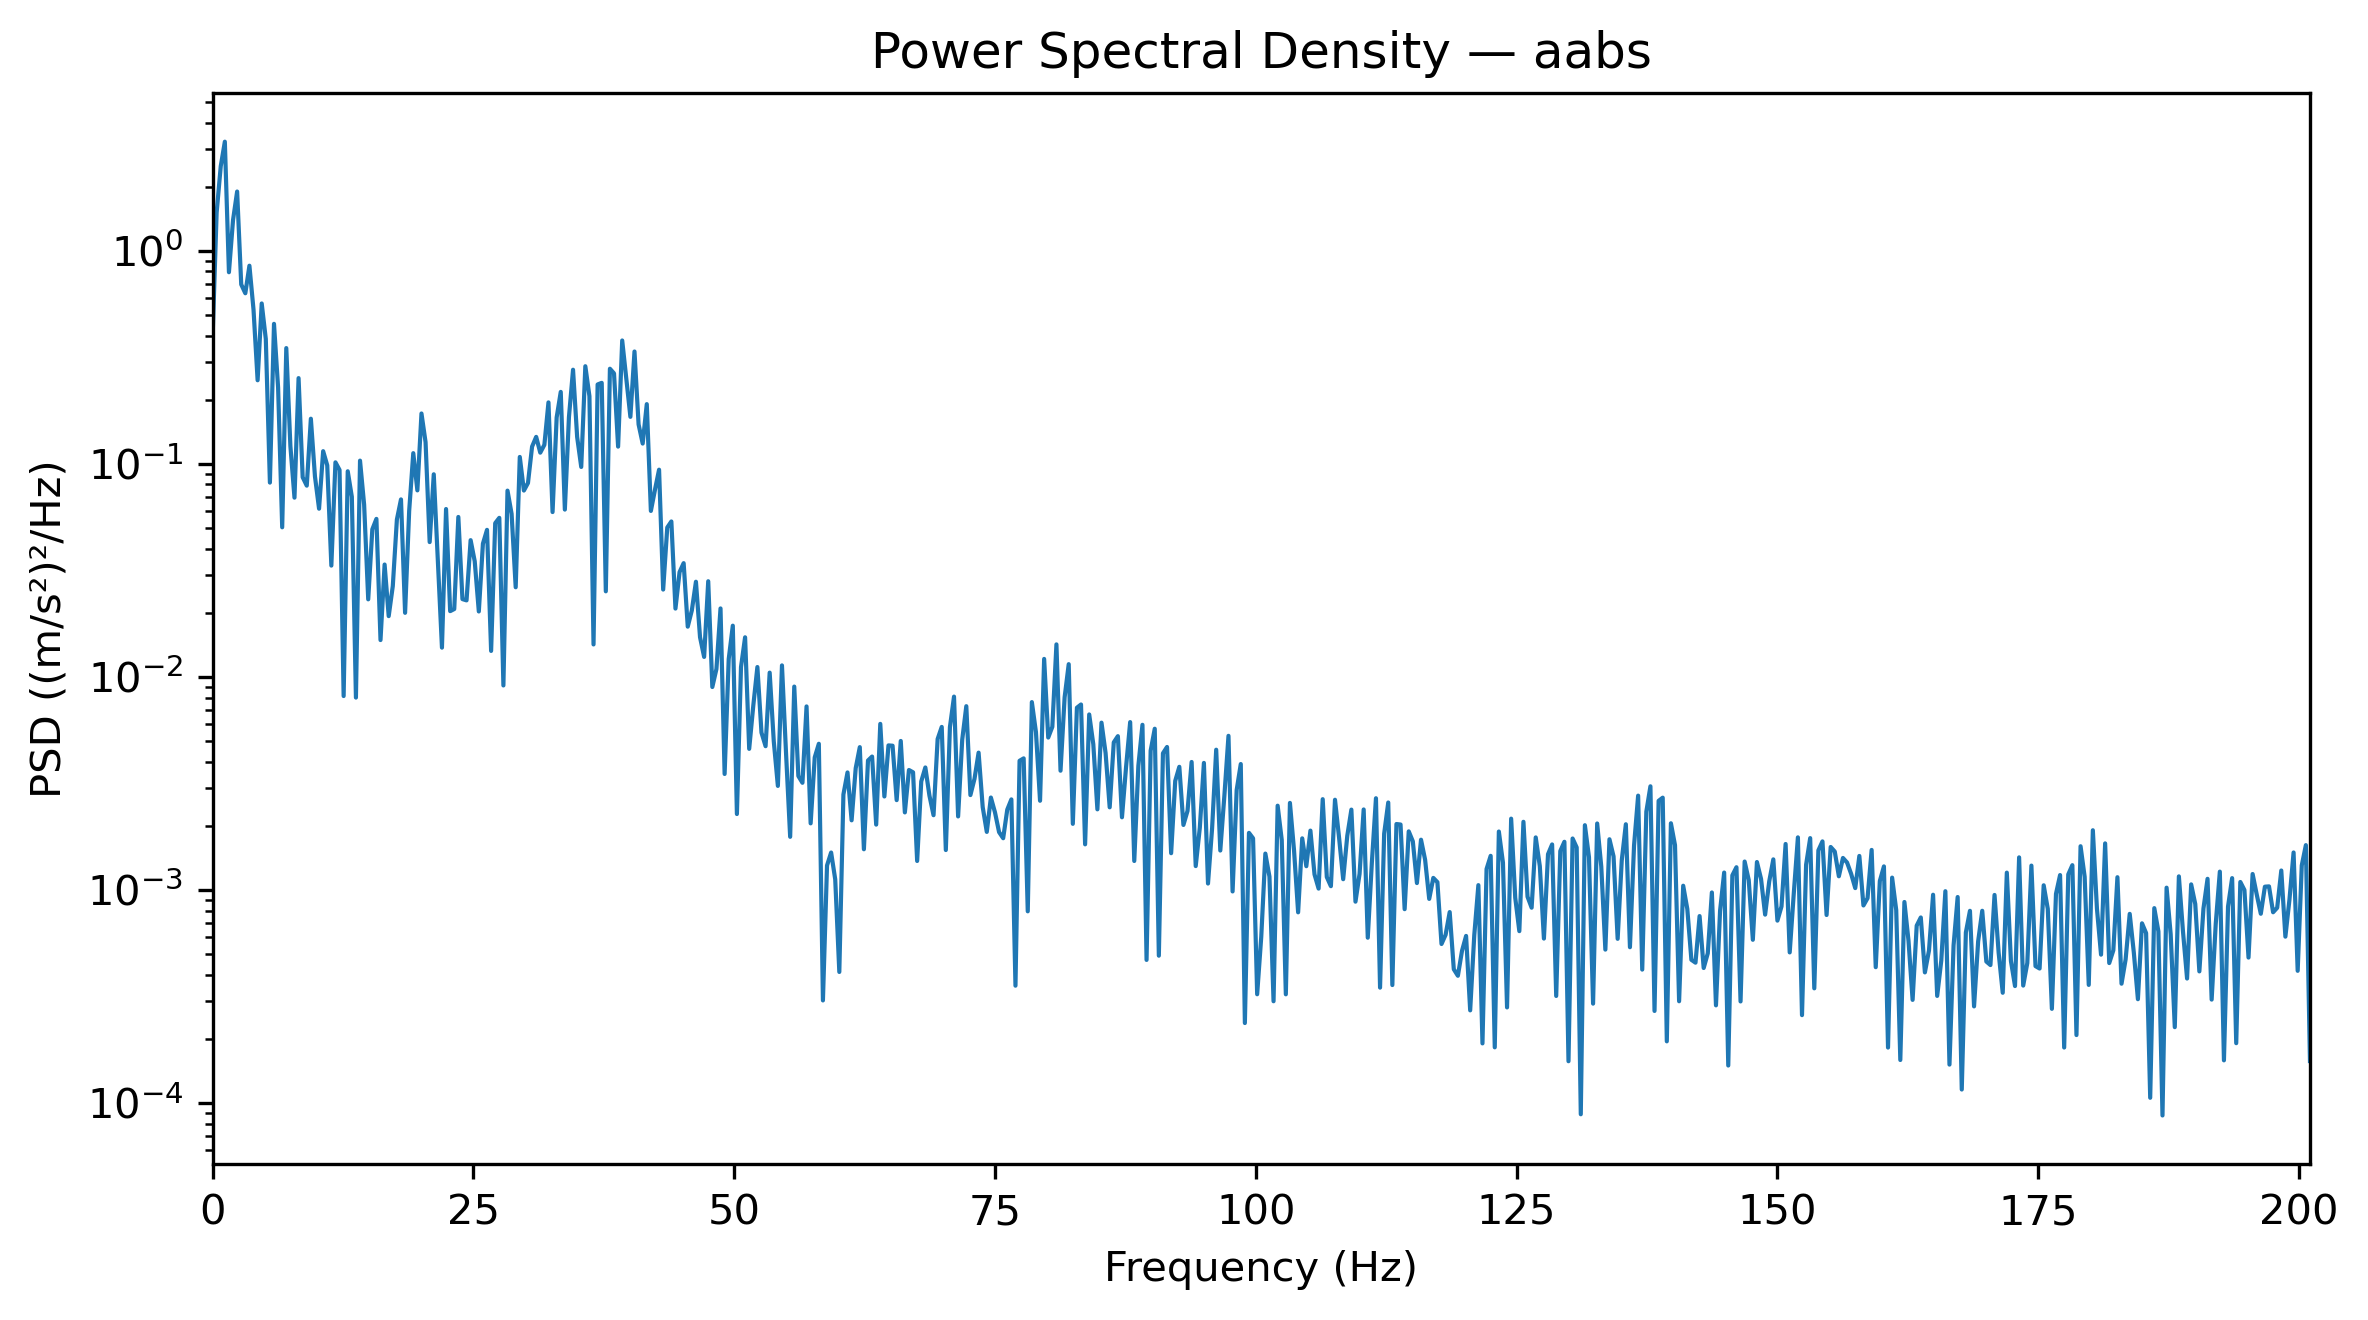

The file beside this chart, header and first rows:
Frequency_Hz, PSD_(m_s2)^2_per_Hz
0.0, 0.3864
0.3927, 1.512
0.7854, 2.495
1.178, 3.252
1.571, 0.7932
1.963, 1.393
2.356, 1.897
2.749, 0.6952
3.141, 0.6318
3.534, 0.8511
3.927, 0.5295
4.319, 0.2467
4.712, 0.5659
5.105, 0.3855
5.497, 0.08163
5.89, 0.4541
6.283, 0.2282
6.675, 0.05036
7.068, 0.3494
7.461, 0.1212
7.854, 0.06937
8.246, 0.2526
8.639, 0.0865
9.032, 0.07898
9.424, 0.1628
9.817, 0.08724
10.21, 0.06157
10.6, 0.1146
10.99, 0.09836
11.39, 0.03329
11.78, 0.1016
12.17, 0.09362
12.57, 0.008127
12.96, 0.09228
13.35, 0.07005
13.74, 0.007993
14.14, 0.1035
14.53, 0.06444
14.92, 0.02312
15.31, 0.04926
15.71, 0.05514
16.1, 0.01489
16.49, 0.03368
16.89, 0.01928
17.28, 0.02669
17.67, 0.05479
18.06, 0.06808
18.46, 0.01998
18.85, 0.0602
19.24, 0.1122
19.63, 0.07506
20.03, 0.1723
20.42, 0.1263
20.81, 0.04292
21.2, 0.08931
21.6, 0.03519
21.99, 0.01371
22.38, 0.06135
22.78, 0.02035
23.17, 0.02081
... 453 more rows
